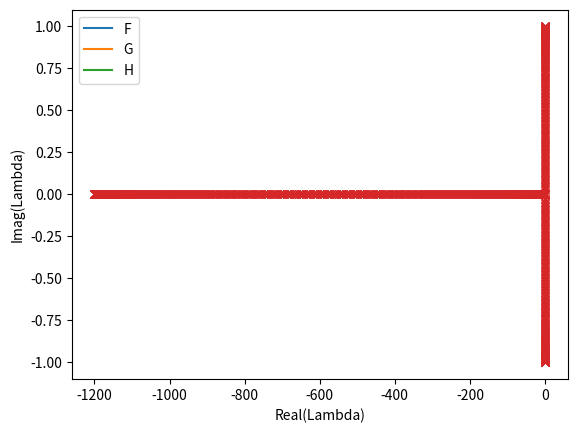

Generate this figure with matplotlib:
#!/usr/bin/env python3
# -*- coding: utf-8 -*-
"""
Created on Thu Dec  2 13:36:30 2021

[redacted]
"""

# -*- coding: utf-8 -*-
"""
Created on Sat Nov 13 12:25:01 2021

[redacted]
"""
#%%
import numpy as np
import matplotlib.pyplot as plt

Re=10000;

n=299;
l=1;
h=l/(n+1);
fields=3;

J=np.zeros((fields*n+1,fields*n+1));
g=np.zeros(fields*n+1);

F=np.zeros(n);
G=np.zeros(n);
H=np.zeros(n);

y=np.zeros((fields,n));
#y[1,:]=np.linspace(0,l,n); # ig for G
#y[:,:]+=1;

B=np.zeros(fields*n+1); #last one is C

for j in range(0,fields):
    for i in range(0,n):
        B[fields*i+j]=y[j,i];

Fa=0.0;
Ga=0.0;
Ha=0.0;
Fb=0.0;
Gb=1.0;
Hb=0.0;

N=fields*n;
last=N;
#%%
C=B[last];
for i in range(fields,N-fields,fields):        
    g[i]=       (B[i+3]-2*B[i]+B[i-3])/h/h      -Re*(B[i+2]*(B[i+3]-B[i-3])/2/h     +B[i]**2-B[i+1]**2+C);
    g[i+1]=     (B[i+4]-2*B[i+1]+B[i-2])/h/h    -Re*(B[i+2]*(B[i+4]-B[i-2])/2/h     +2*B[i]*B[i+1]);
    g[i+2]=     (B[i+5]-B[i-1])/2/h             +2*(B[i]+B[i+3])/2;

    

#Boundaries
i=0;
g[i]=       (B[i+3]-2*B[i]+Fa)/h/h      -Re*(B[i+2]*(B[i+3]-Fa)/2/h     +B[i]**2-B[i+1]**2+C);
g[i+1]=     (B[i+4]-2*B[i+1]+Ga)/h/h    -Re*(B[i+2]*(B[i+4]-Ga)/2/h     +2*B[i]*B[i+1]);
g[i+2]=     (B[i+5]-Ha)/2/h             +2*(B[i]+B[i+3])/2;


i=N-fields;
g[i]=       (Fb-2*B[i]+B[i-3])/h/h      -Re*(B[i+2]*(Fb-B[i-3])/2/h     +B[i]**2-B[i+1]**2+C);
g[i+1]=     (Gb-2*B[i+1]+B[i-2])/h/h    -Re*(B[i+2]*(Gb-B[i-2])/2/h     +2*B[i]*B[i+1]);
g[i+2]=     (Hb-B[i-1])/2/h             +2*(B[i]+Fb)/2;

g[last]=    (B[2]-Ha)/h             +2*(B[0]+Fa)/2;



#%
for i in range(fields,N-fields,fields):
    J[i,i]=     -2/h/h      -Re*2*B[i];
    J[i,i+1]=               -Re*(-2*B[i+1]);
    J[i,i+2]=               -Re*((B[i+3]-B[i-3])/2/h);
    J[i,i+3]=   1/h/h       -Re*B[i+2]/2/h;
    J[i,i-3]=   1/h/h       -Re*(-B[i+2]/2/h);
    J[i,last]=              -Re;
    
    J[i+1,i]=               -Re*2*B[i+1];
    J[i+1,i+1]=-2/h/h       -Re*2*B[i];
    J[i+1,i+2]=             -Re*(B[i+4]-B[i-2])/2/h;
    J[i+1,i+4]=1/h/h        -Re*B[i+2]/2/h;
    J[i+1,i-2]=1/h/h        -Re*(-B[i+2]/2/h);
    
    J[i+2,i]=1;
    J[i+2,i+3]=1;
    J[i+2,i+5]=1/2/h;
    J[i+2,i-1]=-1/2/h;
#Boundaries
i=0;
J[i,i]=     -2/h/h      -Re*2*B[i];
J[i,i+1]=               -Re*(-2*B[i+1]);
J[i,i+2]=               -Re*((B[i+3]-Fa)/2/h);
J[i,i+3]=   1/h/h       -Re*B[i+2]/2/h;
#J[i,i-3]=   1/h/h       -Re*(-B[i+2]/2/h);
J[i,last]=-Re;

J[i+1,i]=               -Re*2*B[i+1];
J[i+1,i+1]=-2/h/h       -Re*2*B[i];
J[i+1,i+2]=             -Re*(B[i+4]-Ga)/2/h;
J[i+1,i+4]=1/h/h        -Re*B[i+2]/2/h;
#J[i+1,i-2]=1/h/h        -Re(-B[i+2]/2/h);

J[i+2,i]=1;
J[i+2,i+3]=1;
J[i+2,i+5]=1/2/h;
#J[i+2,i-1]=-1/2/h;

i=N-fields;
J[i,i]=     -2/h/h      -Re*2*B[i];
J[i,i+1]=               -Re*(-2*B[i+1]);
J[i,i+2]=               -Re*((Fb-B[i-3])/2/h);
#J[i,i+3]=   1/h/h       -Re*B[i+2]/2/h;
J[i,i-3]=   1/h/h       -Re*(-B[i+2]/2/h);
J[i,last]=              -Re;

J[i+1,i]=               -Re*2*B[i+1];
J[i+1,i+1]=-2/h/h       -Re*2*B[i];
J[i+1,i+2]=             -Re*(Gb-B[i-2])/2/h;
#J[i+1,i+4]=1/h/h        -Re*B[i+2]/2/h;
J[i+1,i-2]=1/h/h        -Re*(-B[i+2]/2/h);

J[i+2,i]=1;
#J[i+2,i+3]=1;
#J[i+2,i+5]=1/2/h;
J[i+2,i-1]=-1/2/h;

J[last,0]=1;
J[last,2]=1/h;
#%

dB=-np.linalg.inv(J)@g
B=B+dB;
print(np.linalg.norm(dB))
#%%
for i in range(0,n):
    F[i]=B[fields*i];
    G[i]=B[fields*i+1];
    H[i]=B[fields*i+2];
    
plt.plot(np.linspace(0,l,n+2),np.append(np.append(Fa,F),Fb))
plt.plot(np.linspace(0,l,n+2),np.append(np.append(Ga,G),Gb))
plt.plot(np.linspace(0,l,n+1),np.append(Ha,H))
plt.legend(['F','G','H'])

#%%
lam=np.linalg.eig(J);
plt.plot(np.real(lam[0])*h,np.imag(lam[0])*h,'x');
plt.xlabel('Real(Lambda)')
plt.ylabel('Imag(Lambda)')